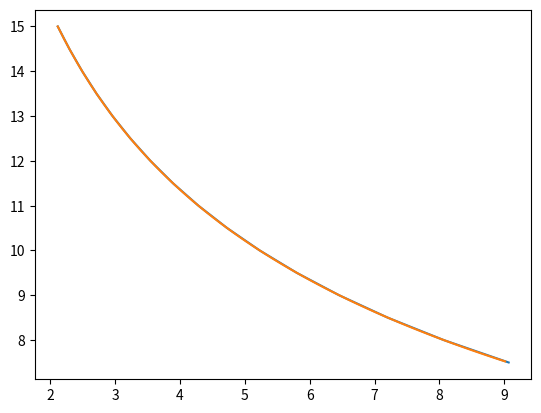

This chart was generated by the following Python code:
import numpy as np
from scipy.optimize import curve_fit
from matplotlib import pyplot as plt


Y = [15.0, 14.5, 14.0, 13.5, 13.0, 12.5, 12.0, 11.5, 11.0, 10.5, 10.0, 9.5, 9.0, 8.5, 8.0, 7.5]
X = [2.1140308065658755, 2.2927928929931847, 2.4913555216901986, 2.712400621819753, 2.9590401418257875, 3.2348971449831923, 3.544205276939524, 3.8919318131231186, 4.283931388295731, 4.7271402686210475, 5.229825116544704, 5.8019063783290745, 6.455385942427054, 7.204923675194322, 8.068631454510323, 9.069192777893173]
X = np.array(X)
Y = np.array(Y)

def func(x, a, b, c):
    # return (d*x+c)**a + b
    return a*(x+b)**(-0.25) + c

popt, pcov = curve_fit(func, X, Y)

ys = func(X, *popt)
print(popt)
print("residuals: ", np.sum(np.square(ys - Y)))

xs = np.arange(np.min(X), np.max(X), 0.1)
plt.plot(X, Y)
plt.plot(xs, func(xs, *popt))
plt.show()